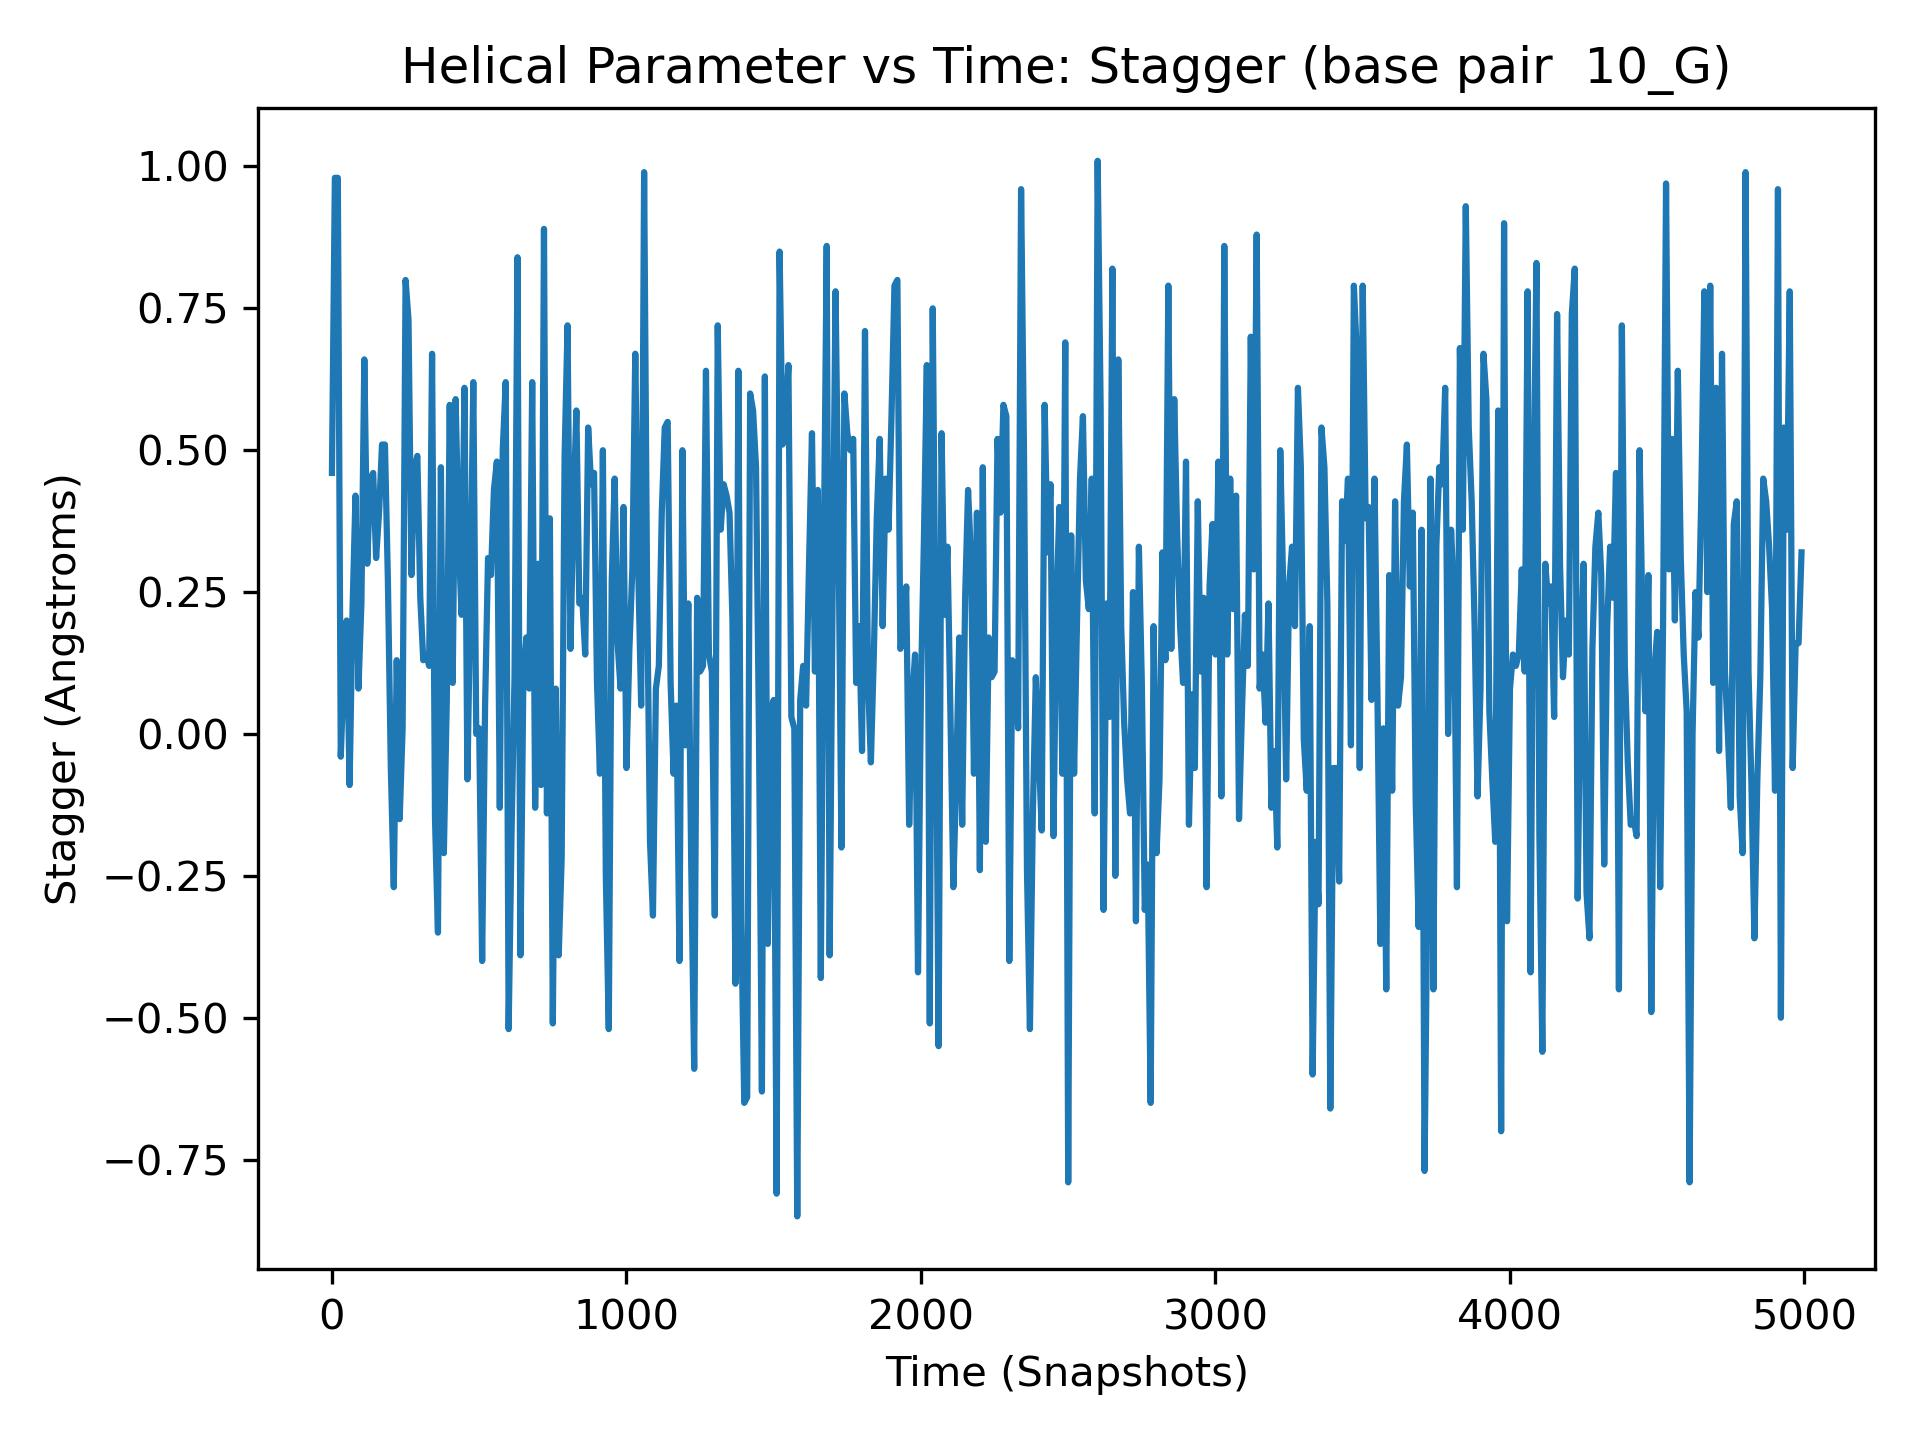

The data file committed next to this chart (first rows):
, 10_G
0, 0.46
1, 0.51
2, 0.08
3, 0.22
4, -0.03
5, -0.35
6, 0.32
7, 0.14
8, 0.43
9, 0.22
10, 0.98
11, 0.31
12, 0.16
13, -0.06
14, 0.11
15, -0.49
16, -0.05
17, 0.37
18, 0.27
19, -0.11
20, 0.98
21, 0.38
22, 0.28
23, 0.67
24, -0.17
25, 0.19
26, -0.74
27, -0.07
28, 0.13
29, 0.83
30, -0.04
31, 0.51
32, 0.04
33, -0.36
34, -0.22
35, 0.32
36, 0.6
37, 0.7
38, -0.17
39, -0.49
40, 0.11
41, 0.29
42, -0.03
43, 0.01
44, 0.41
45, -0.15
46, 0.3
47, -0.1
48, -0.52
49, 0.53
50, 0.2
51, -0.44
52, 0.56
53, -0.05
54, 0.4
55, 0.48
56, 0.08
57, 0.09
58, -0.2
59, -0.29
... 4,940 more rows
